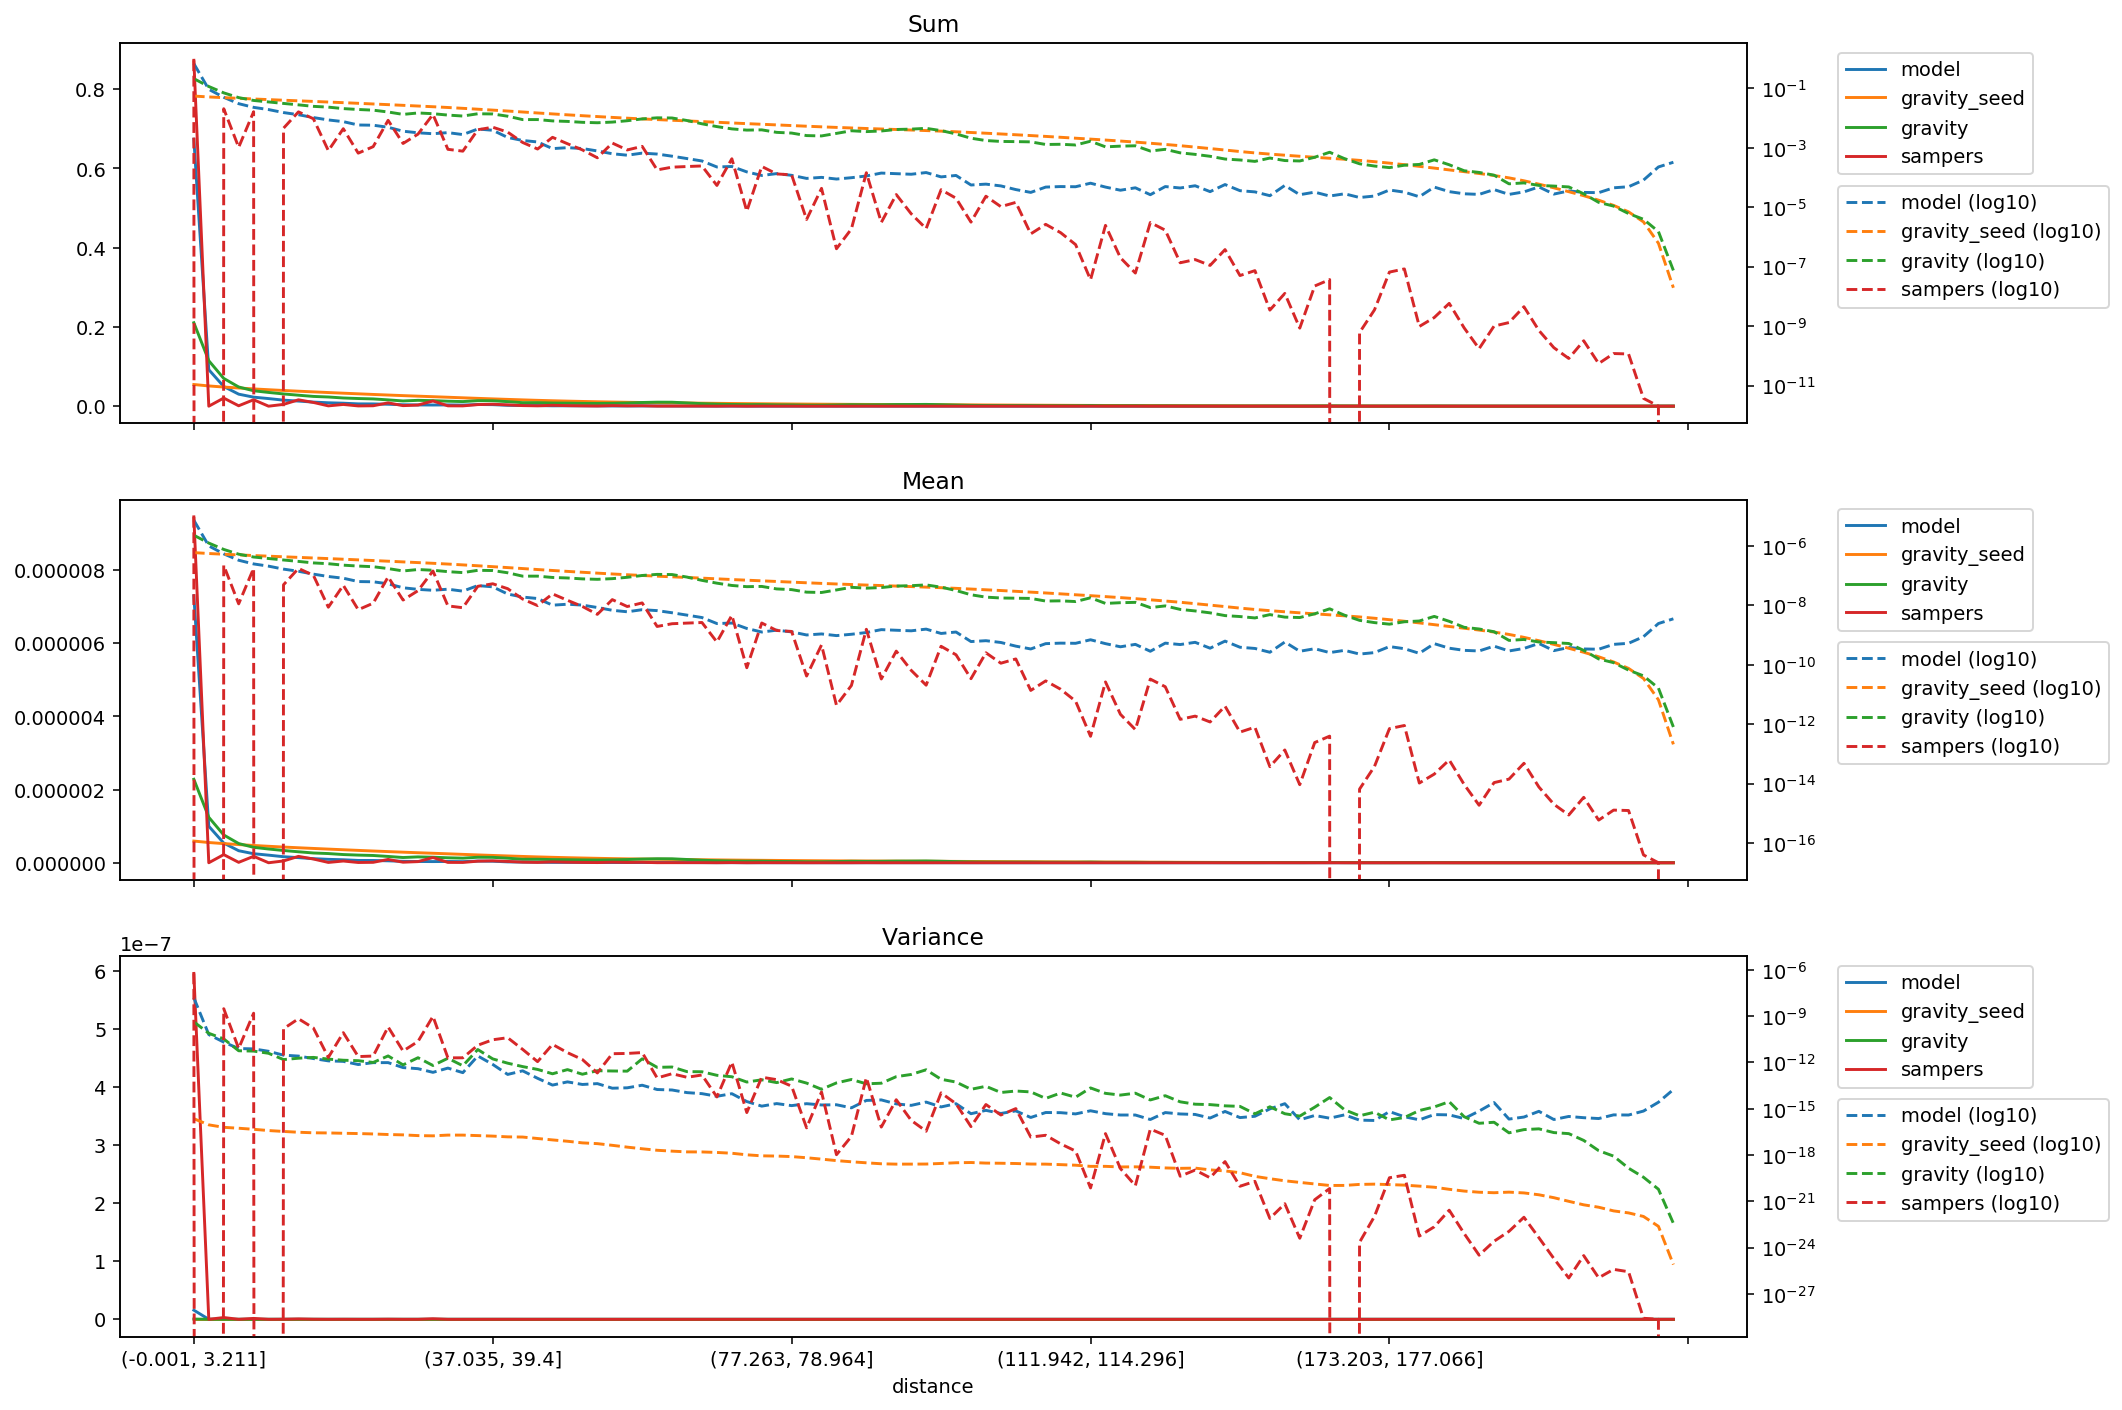

The table this chart was drawn from, first rows:
distance, model_mean, gravity_seed_mean, gravity_mean, sampers_mean, model_variance, gravity_seed_variance, gravity_variance, sampers_variance, model_sum, gravity_seed_sum, gravity_sum, sampers_sum
(-0.001, 3.211], 7.297073822668517e-06, 5.927265638233507e-07, 2.28165105647667e-06, 9.455132994955547e-06, 1.573809444536126e-08, 2.259007898559447e-16, 4.31360792141252e-10, 5.950568120127694e-07, 0.6735, 0.05471, 0.2106, 0.8727
(3.211, 5.192], 9.977675363974336e-07, 5.532856018996931e-07, 1.2431583978163557e-06, 0.0, 6.455272314542741e-11, 9.021649072086167e-17, 7.807514256455712e-11, 0.0, 0.09209, 0.05106, 0.1147, 0.0
(5.192, 6.939], 5.383946407267132e-07, 5.235325601658782e-07, 7.595950612855909e-07, 2.2206581296445896e-07, 2.0950314141242934e-11, 6.232139661470662e-17, 3.3768732946360054e-11, 3.068314105688028e-09, 0.04969, 0.04832, 0.07011, 0.0205
(6.939, 8.647], 3.28539985374221e-07, 4.971497189891412e-07, 5.251002614959672e-07, 1.1202988190239329e-08, 8.008141906949613e-12, 5.433544100069225e-17, 5.7465693022453444e-12, 8.152230276177137e-12, 0.03032, 0.04588, 0.04846, 0.001034
(8.647, 10.313], 2.4691677821944e-07, 4.7258761456091e-07, 4.216097475925202e-07, 1.7595143284114196e-07, 7.613282633998317e-12, 4.6386740614569843e-17, 5.4760384212797246e-12, 1.5646446744349243e-09, 0.02279, 0.04362, 0.03891, 0.01624
(10.313, 11.904], 2.0792492545741425e-07, 4.500275033360697e-07, 3.7586580641941463e-07, 0.0, 5.311231393997742e-12, 3.850532146422142e-17, 3.943938384169455e-12, 0.0, 0.01919, 0.04153, 0.03469, 0.0
(11.904, 13.467], 1.6511685256912308e-07, 4.29296874694934e-07, 3.3498438160388823e-07, 4.910440590687506e-08, 2.9756242388321193e-12, 3.3694527304316683e-17, 1.5415106089431857e-12, 1.5410307161743176e-10, 0.01524, 0.03962, 0.03092, 0.004532
(13.467, 15.011], 1.3979435380205867e-07, 4.0977192997904717e-07, 3.001218383364755e-07, 1.7420744426276544e-07, 2.601931297475019e-12, 2.985787315033324e-17, 1.8932870325794477e-12, 6.84100385946069e-10, 0.0129, 0.03782, 0.0277, 0.01608
(15.011, 16.559], 1.1199374865894109e-07, 3.9122661033184625e-07, 2.6702111519087325e-07, 1.0225312250113328e-07, 1.7975178601937439e-12, 2.7521814726853132e-17, 2.1380304962782864e-12, 1.7232497002568654e-10, 0.01034, 0.03611, 0.02464, 0.009437
(16.559, 18.16], 9.316645106435744e-08, 3.731328005783013e-07, 2.5123675602568035e-07, 8.639804448526159e-09, 1.2704966772549123e-12, 2.6923590872220197e-17, 1.649731377978605e-12, 2.1237248972816936e-12, 0.008599, 0.03444, 0.02319, 0.0007974
(18.16, 19.809], 8.163868092090036e-08, 3.5541290189734995e-07, 2.2433415505231724e-07, 4.725629404157385e-08, 1.179776461714942e-12, 2.565065480031009e-17, 1.3998756790609782e-12, 8.57627936791184e-11, 0.007535, 0.0328, 0.0207, 0.004361
(19.809, 21.501], 6.300082204218108e-08, 3.3805824388621826e-07, 2.0937710987428942e-07, 7.118798516660184e-09, 7.362231448535041e-13, 2.4568664424218922e-17, 1.303918085836366e-12, 2.4144428233327355e-12, 0.005815, 0.0312, 0.01932, 0.000657
(21.501, 23.229], 6.195960087577216e-08, 3.211417851573151e-07, 1.9881121684767382e-07, 1.1764398273068324e-08, 9.743557513807953e-13, 2.3167224509753478e-17, 1.0026351148139441e-12, 2.6125665284031124e-12, 0.005718, 0.02964, 0.01835, 0.001086
(23.229, 24.979], 5.28581824508331e-08, 3.0481328875490504e-07, 1.7245614796546083e-07, 9.046628924481267e-08, 9.792440585646342e-13, 2.129622750251594e-17, 2.6585285892119165e-12, 2.016950536086949e-10, 0.004879, 0.02813, 0.01592, 0.00835
(24.979, 26.776], 3.896249604702097e-08, 2.890045037836166e-07, 1.432203235293109e-07, 1.5045963028867726e-08, 4.66708832078879e-13, 2.017815862909888e-17, 6.982062237188863e-13, 5.5272749629607785e-12, 0.003596, 0.02667, 0.01322, 0.001389
(26.776, 28.569], 3.442277176147817e-08, 2.7387968711571777e-07, 1.6011249359670394e-07, 3.111241261398388e-08, 3.956029909898301e-13, 1.8094080680882106e-17, 2.035323741881234e-12, 2.314798557223741e-11, 0.003177, 0.02528, 0.01478, 0.002871
(28.569, 30.431], 3.204184602762316e-08, 2.593607723074679e-07, 1.5109186694336196e-07, 1.4277767976561911e-07, 2.291310326967486e-13, 1.7471134359867318e-17, 6.373664250707823e-13, 9.837840814422403e-10, 0.002957, 0.02394, 0.01394, 0.01318
(30.431, 32.517], 3.48809090746981e-08, 2.4447376282644794e-07, 1.3581347918298259e-07, 9.569959270805768e-09, 4.3167319160569314e-13, 1.9539964340080958e-17, 1.8708912032207022e-12, 1.9918323092804847e-12, 0.003219, 0.02256, 0.01253, 0.0008832
(32.517, 34.741], 3.000734376033507e-08, 2.291028876800724e-07, 1.2609262982656214e-07, 8.302222661578338e-09, 2.185482313526552e-13, 1.948321406888896e-17, 6.133995843807732e-13, 2.012150849258898e-12, 0.00277, 0.02115, 0.01164, 0.0007663
(34.741, 37.035], 4.6139980620799654e-08, 2.140974591501804e-07, 1.5038226767815024e-07, 4.3605590945248226e-08, 2.6487407013120045e-12, 1.8104839478726995e-17, 6.9086427155085244e-12, 1.3142126641458062e-11, 0.004258, 0.01976, 0.01388, 0.004025
(37.035, 39.4], 4.1898739736294066e-08, 1.99640919205186e-07, 1.4810478357761723e-07, 5.303704851054799e-08, 7.472243334699777e-13, 1.6792819381481073e-17, 1.705058206460218e-12, 2.972396284683658e-11, 0.003867, 0.01843, 0.01367, 0.004895
(39.4, 41.811], 2.3982794199618284e-08, 1.8581212221112533e-07, 1.2444876207255135e-07, 3.6285369394374e-08, 1.6777162599977124e-13, 1.5018739216720976e-17, 9.002356421546424e-13, 4.0288734609040706e-11, 0.002213, 0.01715, 0.01149, 0.003349
(41.811, 44.358], 1.898493260085558e-08, 1.7255793062483613e-07, 9.575216561570936e-08, 1.6282065187677518e-08, 2.8780145009481686e-13, 1.4587994327175123e-17, 5.412015418154682e-13, 7.080121597698714e-12, 0.001752, 0.01593, 0.008837, 0.001503
(44.358, 46.832], 1.6929889297121725e-08, 1.5986908797605633e-07, 9.589203321049267e-08, 9.804758336809587e-09, 9.418210428220742e-14, 1.1731957585254073e-17, 3.5443618219928277e-13, 1.1312015285572017e-12, 0.001563, 0.01476, 0.00885, 0.0009049
(46.832, 49.227], 1.0113728263051764e-08, 1.487043943172955e-07, 8.650280403714739e-08, 2.4233416356560762e-08, 3.415409632485271e-14, 9.502766487738664e-18, 1.8452458143788877e-13, 1.488365952920451e-11, 0.0009334, 0.01372, 0.007984, 0.002237
(49.227, 51.555], 1.0884231926194348e-08, 1.3847743054794085e-07, 8.316606632553954e-08, 1.4761496021433226e-08, 5.5195165314565493e-14, 7.790603305989701e-18, 3.4479991729198715e-13, 4.336359550475186e-12, 0.001005, 0.01278, 0.007676, 0.001362
(51.555, 53.764], 1.0176201533036298e-08, 1.2942447066032234e-07, 7.751073299351707e-08, 9.144808129991026e-09, 3.7510425853985035e-14, 6.112970061301155e-18, 1.7284299731550153e-13, 1.55146108723181e-12, 0.0009392, 0.01195, 0.007154, 0.000844
(53.764, 55.987], 8.440650014473151e-09, 1.2106443889929044e-07, 7.496430690784255e-08, 4.9712738045668095e-09, 4.2549302333269144e-14, 5.4563534062327296e-18, 2.925733357091334e-13, 2.0899009845210062e-13, 0.000779, 0.01117, 0.006919, 0.0004588
(55.987, 58.084], 6.802644953871469e-09, 1.1344417782054857e-07, 7.893112079783561e-08, 1.5555680475726252e-08, 2.1460133689471678e-14, 4.239392723959082e-18, 2.804922333748161e-13, 3.708776297634614e-12, 0.0006278, 0.01047, 0.007285, 0.001436
(58.084, 60.03], 6.066848662942514e-09, 1.0679242206954605e-07, 8.764492362623316e-08, 9.112346970128982e-09, 2.2768170481145185e-14, 3.235914014642382e-18, 2.7406458286613917e-13, 3.855776639194677e-12, 0.0005599, 0.009856, 0.008089, 0.000841
(60.03, 61.847], 7.128894252679591e-09, 1.0091654138467163e-07, 1.0090427964545128e-07, 1.2040235148101399e-08, 3.34851251908281e-14, 2.533447174816807e-18, 1.72800339430595e-12, 4.390101411925718e-12, 0.000658, 0.009314, 0.009313, 0.001111
(61.847, 63.57], 6.636049567246044e-09, 9.571324360269671e-08, 1.0984960338670013e-07, 1.945050445779032e-09, 1.763782482410559e-14, 2.0246810822939786e-18, 4.834456366015872e-13, 9.946190401277731e-14, 0.0006125, 0.008834, 0.01014, 0.0001795
(63.57, 65.258], 5.6224724602987285e-09, 9.094854967463993e-08, 1.0840398415725497e-07, 2.4041049411436066e-09, 1.6413586262331315e-14, 1.7792663163051844e-18, 5.076319935501099e-13, 1.8651243689969745e-13, 0.0005189, 0.008394, 0.01001, 0.0002219
(65.258, 66.947], 4.678553774397317e-09, 8.646420826150722e-08, 8.910939967245907e-08, 2.5252126577859118e-09, 1.1095982159428572e-14, 1.5923591786827583e-18, 2.5497197652078615e-13, 1.0954242625598463e-13, 0.0004318, 0.00798, 0.008224, 0.0002331
(66.947, 68.708], 3.880284213483828e-09, 8.211567121252114e-08, 6.91098720475088e-08, 2.6404747283758944e-09, 9.515182477083188e-15, 1.5762226124305102e-18, 2.5005542666889775e-13, 1.5424891864317948e-13, 0.0003581, 0.007579, 0.006378, 0.0002437
(68.708, 70.5], 2.436457529396822e-09, 7.784102130813529e-08, 5.5652965321051475e-08, 5.831202716085762e-10, 6.429087496841661e-15, 1.4626872625839648e-18, 1.4718980771509566e-13, 5.817512877338775e-15, 0.0002249, 0.007184, 0.005136, 5.381850234784193e-05
(70.5, 72.284], 2.5336381715949852e-09, 7.37517826523094e-08, 4.6579187422787846e-08, 4.610064843570895e-09, 9.461559774794212e-15, 1.2982885420368508e-18, 1.185486102296134e-13, 1.0549463993810042e-12, 0.0002338, 0.006807, 0.004299, 0.0004255
(72.284, 73.955], 1.6659177660144378e-09, 7.003212424192442e-08, 4.2403071059845265e-08, 7.949303533704869e-11, 2.9322790981302862e-15, 1.027535383749691e-18, 5.3909853027170246e-14, 5.660458947308642e-16, 0.0001538, 0.006464, 0.003914, 7.336889189468245e-06
(73.955, 75.584], 1.2633483485761298e-09, 6.667130769798377e-08, 4.3222586536650525e-08, 2.53961244146326e-09, 1.474857237252541e-15, 8.821099654695955e-19, 7.520285056491199e-14, 1.1113067048734285e-13, 0.0001166, 0.006153, 0.003989, 0.0002344
(75.584, 77.263], 1.4577096329724573e-09, 6.343750097994534e-08, 3.561895714241311e-08, 1.4227479773893836e-09, 2.1591892329381736e-15, 8.522691129703912e-19, 4.9479066589147715e-14, 7.686238853101586e-14, 0.0001345, 0.005855, 0.003287, 0.0001313
(77.263, 78.964], 1.2772312974615818e-09, 6.02978574627347e-08, 3.370447771085708e-08, 1.3234132890467185e-09, 1.590447827257978e-15, 7.90474699017966e-19, 8.551575204301963e-14, 2.90846003718113e-14, 0.0001179, 0.005565, 0.003111, 0.0001221
(78.964, 80.601], 1.0064919836337232e-09, 5.734377514347419e-08, 2.774232278188117e-08, 4.174314714119248e-11, 2.1291249363765044e-15, 6.620129946365109e-19, 4.5960324841286006e-14, 5.77595657568305e-17, 9.289518412145811e-05, 0.005293, 0.002561, 3.852725508543501e-06
(80.601, 82.152], 1.08981148750798e-09, 5.46647733093955e-08, 2.7008757771870823e-08, 4.652331224551977e-10, 1.755435957451484e-15, 5.393713617690003e-19, 1.8236772564816577e-14, 1.2250093231813947e-14, 0.0001006, 0.005045, 0.002493, 4.293822580388002e-05
(82.152, 83.605], 9.579234730961863e-10, 5.225720123223282e-08, 3.288494354379011e-08, 4.323823009850074e-12, 1.813518962638204e-15, 4.3270125139572454e-19, 4.73413673553176e-14, 1.0427310232776476e-18, 8.841058902593942e-05, 0.004823, 0.003035, 3.9906292087110274e-07
(83.605, 84.996], 1.0620455897370762e-09, 5.0075204344065176e-08, 4.0330558418388176e-08, 2.0121380004412274e-11, 1.1417892126792218e-15, 3.6286369450887504e-19, 7.887657878807856e-14, 1.6088466934655515e-17, 9.802043565919371e-05, 0.004622, 0.003722, 1.8570826461272266e-06
(84.996, 86.337], 1.214758027477048e-09, 4.806446913484431e-08, 3.7761018152139415e-08, 1.5625514884353837e-09, 3.4539587351805246e-15, 3.113149736627386e-19, 4.132341636765618e-14, 1.0413319090282741e-13, 0.0001121, 0.004436, 0.003485, 0.0001442
(86.337, 87.635], 1.5201499614881746e-09, 4.6204580347251924e-08, 3.963105861253057e-08, 3.3287714651150046e-11, 3.737659965997487e-15, 2.69481925207672e-19, 4.5197223403343565e-14, 6.470763167633078e-17, 0.0001403, 0.004264, 0.003658, 3.0723229114425446e-06
(87.635, 88.948], 1.4507681585297316e-09, 4.443471191178375e-08, 4.4499491310745645e-08, 2.8793081193818783e-10, 2.0658193036802497e-15, 2.556022438552613e-19, 1.2033204592116647e-13, 3.8394138988480965e-15, 0.0001339, 0.004101, 0.004107, 2.6574286357023106e-05
(88.948, 90.32], 1.3882948885451974e-09, 4.268622261276281e-08, 4.5781761613311026e-08, 6.499248352065721e-11, 1.6524118602072778e-15, 2.5662421162401984e-19, 1.6713969190209081e-13, 1.7646307241834156e-16, 0.0001281, 0.00394, 0.004225, 5.998416274055537e-06
(90.32, 91.756], 1.582656172941525e-09, 4.092811980315801e-08, 4.860882974962386e-08, 2.0569948736871074e-11, 2.7013614632207904e-15, 2.5909074729943655e-19, 3.3620419366144807e-13, 3.4928753674016774e-17, 0.0001461, 0.003777, 0.004486, 1.898482848720779e-06
(91.756, 93.329], 1.131460334164336e-09, 3.913025564674466e-08, 4.079142858303416e-08, 4.184561101800914e-10, 1.3106285925589883e-15, 2.827163559643251e-19, 8.143484465227028e-14, 1.0698749676262745e-14, 0.0001044, 0.003611, 0.003765, 3.862098823296136e-05
(93.329, 95.065], 1.2633209725609488e-09, 3.723703837275445e-08, 3.15510959691072e-08, 2.1683415678091688e-10, 2.115200819883695e-15, 3.138847369702477e-19, 5.3828703728368965e-14, 2.1100190662442593e-15, 0.0001166, 0.003437, 0.002912, 2.0012925334251504e-05
(95.065, 96.929], 6.03908276517161e-10, 3.526382225512652e-08, 2.2645068069149223e-08, 3.4030990084575806e-11, 4.75480180856221e-16, 3.255246896009192e-19, 1.818897736603212e-14, 6.938325591938804e-17, 5.573711047287486e-05, 0.003255, 0.00209, 3.140856198865839e-06
(96.929, 98.827], 6.455571231735169e-10, 3.333201507970799e-08, 1.886725119276387e-08, 2.527493746438597e-10, 7.867285368359807e-16, 2.9875354650146225e-19, 2.8524752049440965e-14, 1.8808485640140513e-15, 5.958104912617657e-05, 0.003076, 0.001741, 2.3327250783380386e-05
(98.827, 100.812], 5.62259429860805e-10, 3.1454108531473125e-08, 1.7642322850838908e-08, 1.1296038175333528e-10, 4.93317344941678e-16, 2.9173221786383136e-19, 1.1304699195589592e-14, 3.92972108277574e-16, 5.1893171819573136e-05, 0.002903, 0.001628, 1.0425565473542326e-05
(100.812, 102.885], 4.234207655286696e-10, 2.9590983093083582e-08, 1.736665450436421e-08, 1.5712178531411123e-10, 7.246902111902281e-16, 2.8045183934754836e-19, 1.4094509434983787e-14, 1.0219079799798048e-15, 3.908004297523409e-05, 0.002731, 0.001603, 1.4501712297351209e-05
(102.885, 105.005], 3.4013224769357347e-10, 2.7789172900866927e-08, 1.70669452410002e-08, 1.371405591919763e-11, 2.711603675937529e-16, 2.590953804473459e-19, 1.2337086689227642e-14, 1.4550735257713876e-17, 3.139216566863067e-05, 0.002565, 0.001575, 1.265725077006426e-06
(105.005, 107.241], 5.13669108761723e-10, 2.603448955968634e-08, 1.3928278137186571e-08, 2.8662140477361575e-11, 5.689711498030092e-16, 2.5552447063230985e-19, 4.665164594368074e-15, 1.9001619114948402e-17, 4.740857672405446e-05, 0.002403, 0.001285, 2.645343593217609e-06
(107.241, 109.566], 5.34493532089901e-10, 2.4311903343924237e-08, 1.4147890911517609e-08, 1.5018649207418436e-11, 5.556078766695398e-16, 2.3712972894135115e-19, 1.0481895192269868e-14, 5.2781824441074926e-18, 4.933054605070532e-05, 0.002244, 0.001306, 1.3861312099494771e-06
(109.566, 111.942], 5.275520576471751e-10, 2.2644869822877804e-08, 1.3390810185668955e-08, 5.971302041837808e-12, 4.622251303108044e-16, 2.1763522425836494e-19, 5.5776064327555134e-15, 1.801377260569999e-18, 4.868988960848838e-05, 0.00209, 0.001236, 5.511153506493787e-07
... 40 more rows
